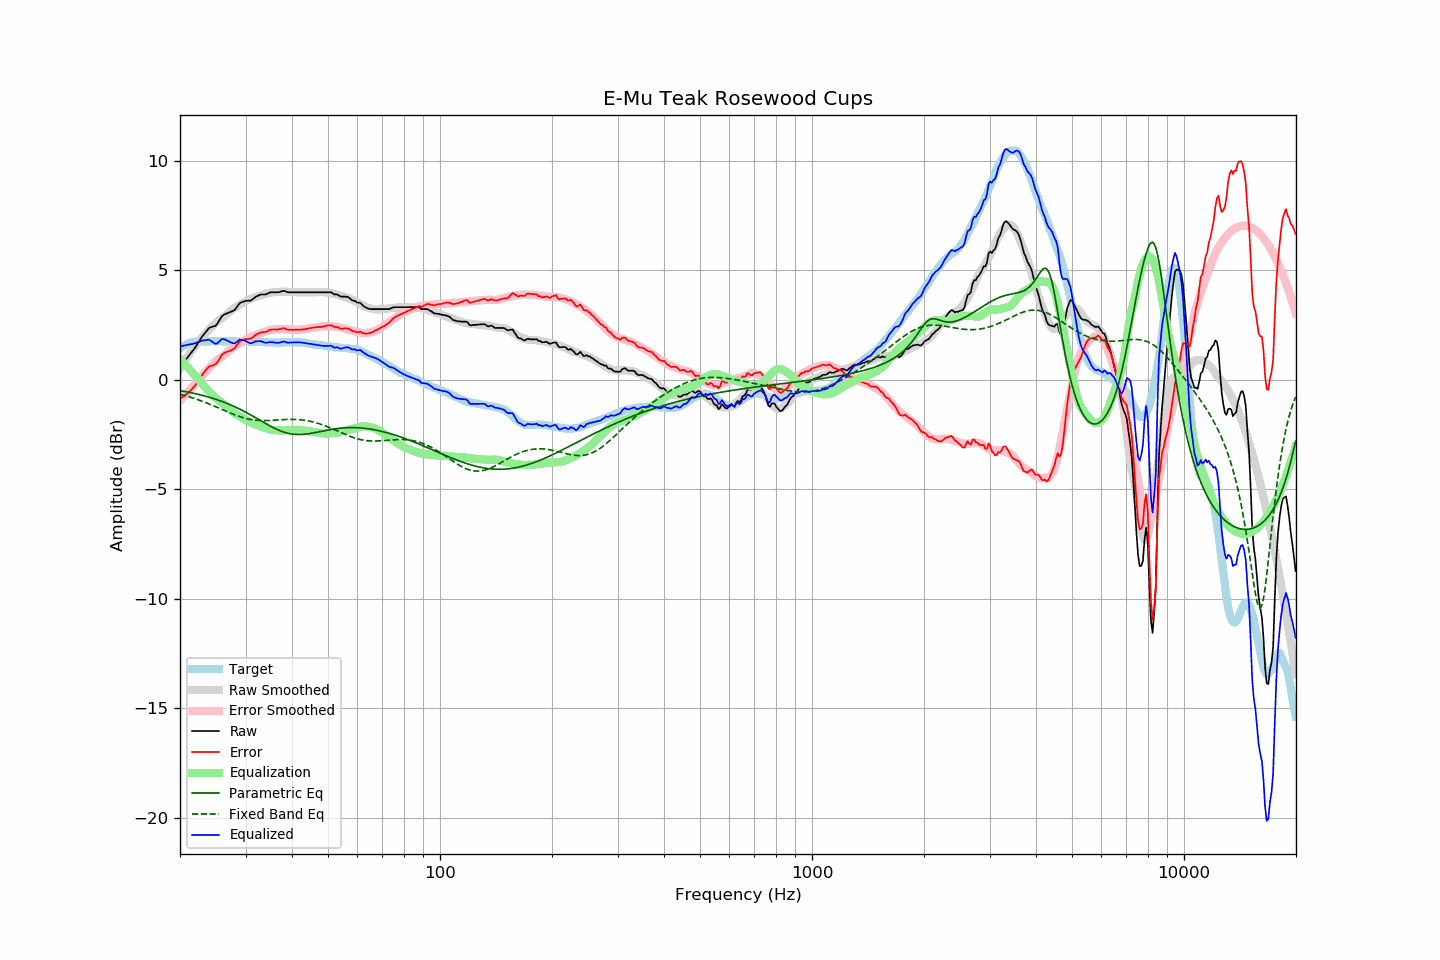

The data file committed next to this chart (first rows):
frequency, raw, error, smoothed, error_smoothed, equalization, parametric_eq, fixed_band_eq, equalized_raw, equalized_smoothed, target
20.00, 0.58, -0.86, 0.51, -0.95, 0.95, -0.49, -0.66, 1.53, 1.47, 1.44
20.20, 0.67, -0.82, 0.63, -0.87, 0.87, -0.51, -0.68, 1.54, 1.50, 1.49
20.40, 0.77, -0.77, 0.75, -0.79, 0.79, -0.52, -0.70, 1.56, 1.54, 1.54
20.61, 0.85, -0.71, 0.86, -0.71, 0.71, -0.53, -0.72, 1.57, 1.57, 1.57
20.81, 0.96, -0.66, 0.97, -0.63, 0.63, -0.55, -0.74, 1.59, 1.60, 1.62
21.02, 1.05, -0.61, 1.08, -0.55, 0.55, -0.56, -0.76, 1.60, 1.63, 1.66
21.23, 1.15, -0.53, 1.18, -0.47, 0.47, -0.58, -0.79, 1.62, 1.65, 1.68
21.44, 1.24, -0.46, 1.29, -0.39, 0.39, -0.59, -0.81, 1.63, 1.68, 1.70
21.66, 1.33, -0.38, 1.39, -0.31, 0.31, -0.61, -0.83, 1.64, 1.70, 1.71
21.87, 1.43, -0.30, 1.49, -0.23, 0.23, -0.62, -0.86, 1.66, 1.71, 1.72
22.09, 1.54, -0.21, 1.58, -0.15, 0.15, -0.64, -0.88, 1.68, 1.73, 1.74
22.31, 1.66, -0.10, 1.68, -0.07, 0.07, -0.66, -0.91, 1.72, 1.74, 1.75
22.54, 1.76, 0.01, 1.78, 0.03, -0.03, -0.68, -0.93, 1.73, 1.75, 1.75
22.76, 1.89, 0.13, 1.87, 0.12, -0.12, -0.69, -0.96, 1.77, 1.75, 1.75
22.99, 2.00, 0.25, 1.96, 0.21, -0.21, -0.71, -0.99, 1.79, 1.76, 1.74
23.22, 2.09, 0.34, 2.04, 0.29, -0.29, -0.73, -1.01, 1.80, 1.76, 1.74
23.45, 2.18, 0.43, 2.13, 0.37, -0.37, -0.75, -1.04, 1.81, 1.76, 1.74
23.69, 2.26, 0.51, 2.21, 0.45, -0.45, -0.77, -1.07, 1.82, 1.76, 1.75
23.92, 2.36, 0.60, 2.29, 0.53, -0.53, -0.79, -1.10, 1.83, 1.76, 1.75
24.16, 2.40, 0.63, 2.36, 0.61, -0.61, -0.82, -1.13, 1.79, 1.76, 1.76
24.40, 2.42, 0.65, 2.44, 0.68, -0.68, -0.84, -1.16, 1.74, 1.76, 1.77
24.65, 2.44, 0.68, 2.51, 0.75, -0.75, -0.86, -1.19, 1.68, 1.76, 1.76
24.89, 2.46, 0.70, 2.58, 0.82, -0.82, -0.88, -1.22, 1.64, 1.76, 1.76
25.14, 2.54, 0.78, 2.64, 0.88, -0.88, -0.91, -1.26, 1.66, 1.76, 1.76
25.39, 2.66, 0.89, 2.70, 0.94, -0.94, -0.93, -1.29, 1.72, 1.76, 1.77
25.65, 2.77, 1.01, 2.75, 0.99, -0.99, -0.96, -1.32, 1.79, 1.76, 1.77
25.91, 2.89, 1.14, 2.81, 1.04, -1.04, -0.99, -1.35, 1.85, 1.76, 1.76
26.16, 2.96, 1.20, 2.86, 1.10, -1.10, -1.01, -1.38, 1.86, 1.76, 1.76
26.43, 2.99, 1.24, 2.92, 1.16, -1.16, -1.04, -1.42, 1.83, 1.76, 1.76
26.69, 3.03, 1.27, 2.98, 1.22, -1.22, -1.07, -1.45, 1.80, 1.76, 1.76
26.96, 3.06, 1.29, 3.05, 1.29, -1.29, -1.10, -1.48, 1.76, 1.76, 1.76
27.23, 3.08, 1.32, 3.11, 1.36, -1.36, -1.13, -1.51, 1.73, 1.76, 1.76
27.50, 3.12, 1.35, 3.18, 1.42, -1.42, -1.16, -1.54, 1.69, 1.76, 1.76
27.77, 3.15, 1.39, 3.24, 1.48, -1.48, -1.20, -1.57, 1.66, 1.75, 1.75
28.05, 3.19, 1.43, 3.28, 1.53, -1.53, -1.23, -1.60, 1.65, 1.75, 1.75
28.33, 3.29, 1.54, 3.33, 1.57, -1.57, -1.26, -1.63, 1.71, 1.75, 1.74
28.62, 3.38, 1.64, 3.37, 1.61, -1.61, -1.30, -1.65, 1.77, 1.75, 1.74
28.90, 3.49, 1.74, 3.41, 1.66, -1.66, -1.33, -1.68, 1.83, 1.75, 1.75
29.19, 3.54, 1.80, 3.45, 1.70, -1.70, -1.37, -1.70, 1.83, 1.75, 1.74
29.48, 3.56, 1.80, 3.49, 1.75, -1.75, -1.41, -1.73, 1.81, 1.75, 1.76
29.78, 3.59, 1.84, 3.54, 1.79, -1.79, -1.45, -1.75, 1.79, 1.75, 1.75
30.08, 3.61, 1.85, 3.58, 1.84, -1.84, -1.49, -1.77, 1.77, 1.75, 1.76
30.38, 3.61, 1.86, 3.63, 1.88, -1.88, -1.53, -1.78, 1.72, 1.74, 1.74
30.68, 3.62, 1.87, 3.66, 1.92, -1.92, -1.57, -1.80, 1.70, 1.74, 1.74
30.99, 3.62, 1.87, 3.70, 1.95, -1.95, -1.61, -1.81, 1.66, 1.74, 1.74
31.30, 3.66, 1.92, 3.72, 1.98, -1.98, -1.65, -1.83, 1.68, 1.74, 1.74
31.61, 3.73, 1.99, 3.74, 2.00, -2.00, -1.69, -1.84, 1.72, 1.74, 1.74
31.93, 3.78, 2.05, 3.77, 2.03, -2.03, -1.73, -1.85, 1.75, 1.74, 1.74
32.24, 3.82, 2.09, 3.79, 2.06, -2.06, -1.77, -1.85, 1.76, 1.73, 1.73
32.57, 3.85, 2.12, 3.82, 2.09, -2.09, -1.82, -1.86, 1.77, 1.73, 1.74
32.89, 3.89, 2.15, 3.85, 2.12, -2.12, -1.86, -1.86, 1.76, 1.73, 1.73
33.22, 3.90, 2.17, 3.87, 2.15, -2.15, -1.90, -1.86, 1.74, 1.72, 1.72
33.55, 3.90, 2.17, 3.90, 2.18, -2.18, -1.94, -1.86, 1.72, 1.72, 1.72
33.89, 3.90, 2.19, 3.92, 2.21, -2.21, -1.99, -1.86, 1.69, 1.72, 1.71
34.23, 3.92, 2.20, 3.94, 2.23, -2.23, -2.03, -1.86, 1.69, 1.71, 1.72
34.57, 3.96, 2.25, 3.96, 2.25, -2.25, -2.07, -1.86, 1.71, 1.71, 1.71
34.92, 3.99, 2.28, 3.97, 2.27, -2.27, -2.11, -1.86, 1.72, 1.71, 1.70
35.27, 4.00, 2.29, 3.98, 2.28, -2.28, -2.15, -1.85, 1.72, 1.70, 1.70
35.62, 4.00, 2.30, 3.99, 2.29, -2.29, -2.19, -1.85, 1.71, 1.70, 1.70
35.97, 4.00, 2.30, 4.00, 2.30, -2.30, -2.22, -1.84, 1.70, 1.70, 1.70
... 635 more rows
